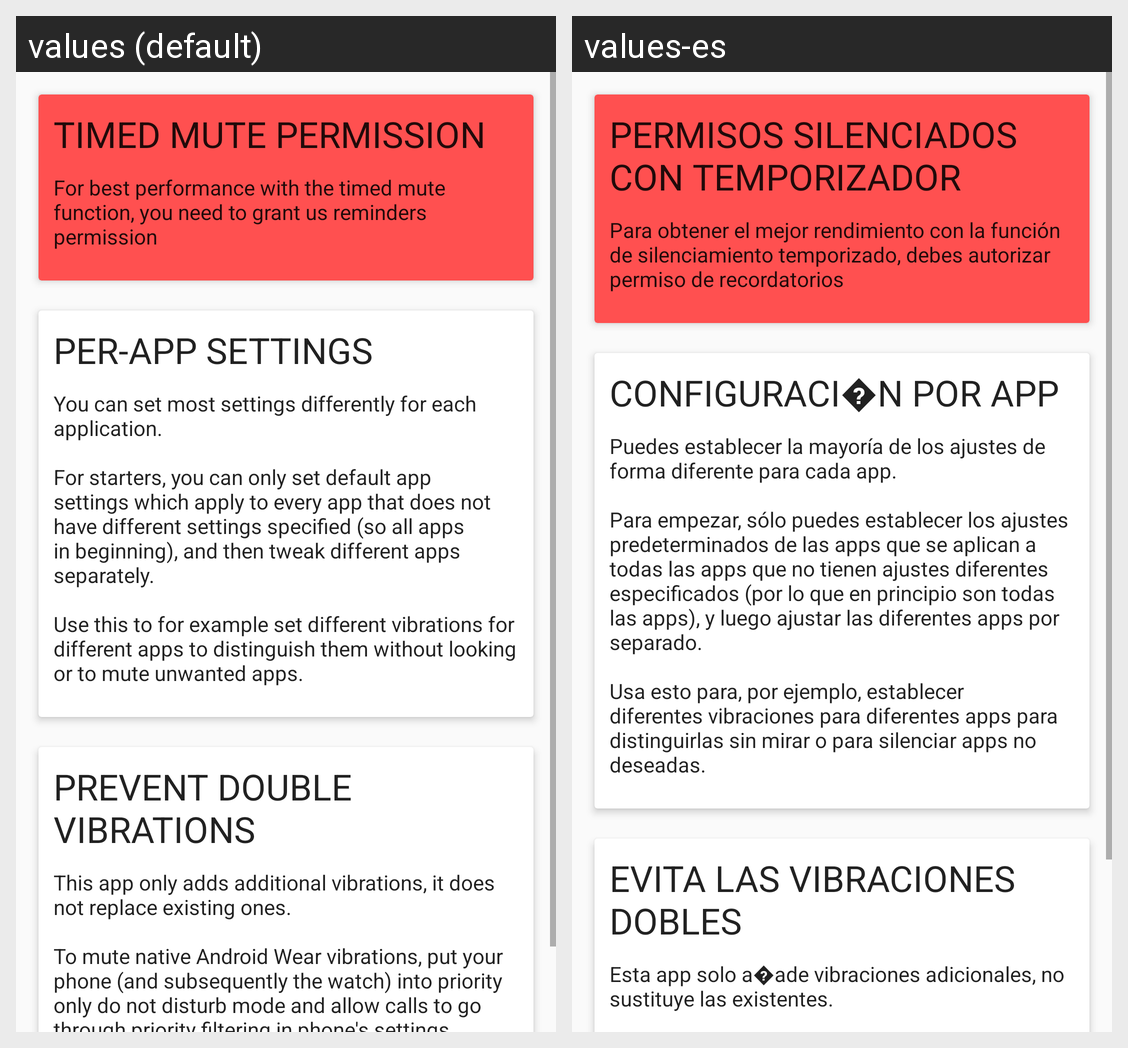

Translations of the strings shown on this Android screen, per locale in the grid:
Android screen res/layout/fragment_home.xml rendered under 2 locales, left to right: values (default), values-es. Device: Nexus 5 (rendered at 1080×1920; each locale shown at half size, 540×960, under a caption strip naming it); theme AppTheme.
Strings drawn on this screen, with the default value and each locale's value (text and hints the layout hard-codes, and strings that could not be matched under every locale, appear in the picture but are not listed):

tip_timed_mute
  values: Timed mute permission
  values-es: Permisos silenciados con temporizador

tip_timed_mute_description
  values: For best performance with the timed mute function, you need to grant us reminders permission
  values-es: Para obtener el mejor rendimiento con la función de silenciamiento temporizado, debes autorizar permiso de recordatorios

tip_per_app
  values: Per-app settings
  values-es: Configuraci�n por app

tip_per_app_description
  values: You can set most settings differently for each application.
      
      For starters, you can only set default app settings which apply to every app that does not have different settings specified (so all apps in beginning), and then tweak different apps separately.
      
      Use this to for example set different vibrations for different apps to distinguish them without looking or to mute unwanted apps.
  values-es: Puedes establecer la mayoría de los ajustes de forma diferente para cada app.
      
      Para empezar, sólo puedes establecer los ajustes predeterminados de las apps que se aplican a todas las apps que no tienen ajustes diferentes especificados (por lo que en principio son todas las apps), y luego ajustar las diferentes apps por separado.
      
      Usa esto para, por ejemplo, establecer diferentes vibraciones para …[clipped]

tip_duplicate_vibrations
  values: Prevent double vibrations
  values-es: Evita las vibraciones dobles

tip_duplicate_vibrations_description
  values: This app only adds additional vibrations, it does not replace existing ones.
      
      To mute native Android Wear vibrations, put your phone (and subsequently the watch) into priority only do not disturb mode and allow calls to go through priority filtering in phone's settings.
  values-es: Esta app solo a�ade vibraciones adicionales, no sustituye las existentes.
      
      Para silenciar las vibraciones nativas de Wear OS, pon tu tel�fono (y posteriormente el reloj) en modo de prioridad no solo modo no molestar y permite que las llamadas pasen por el filtro de prioridad en los ajustes del tel�fono.
